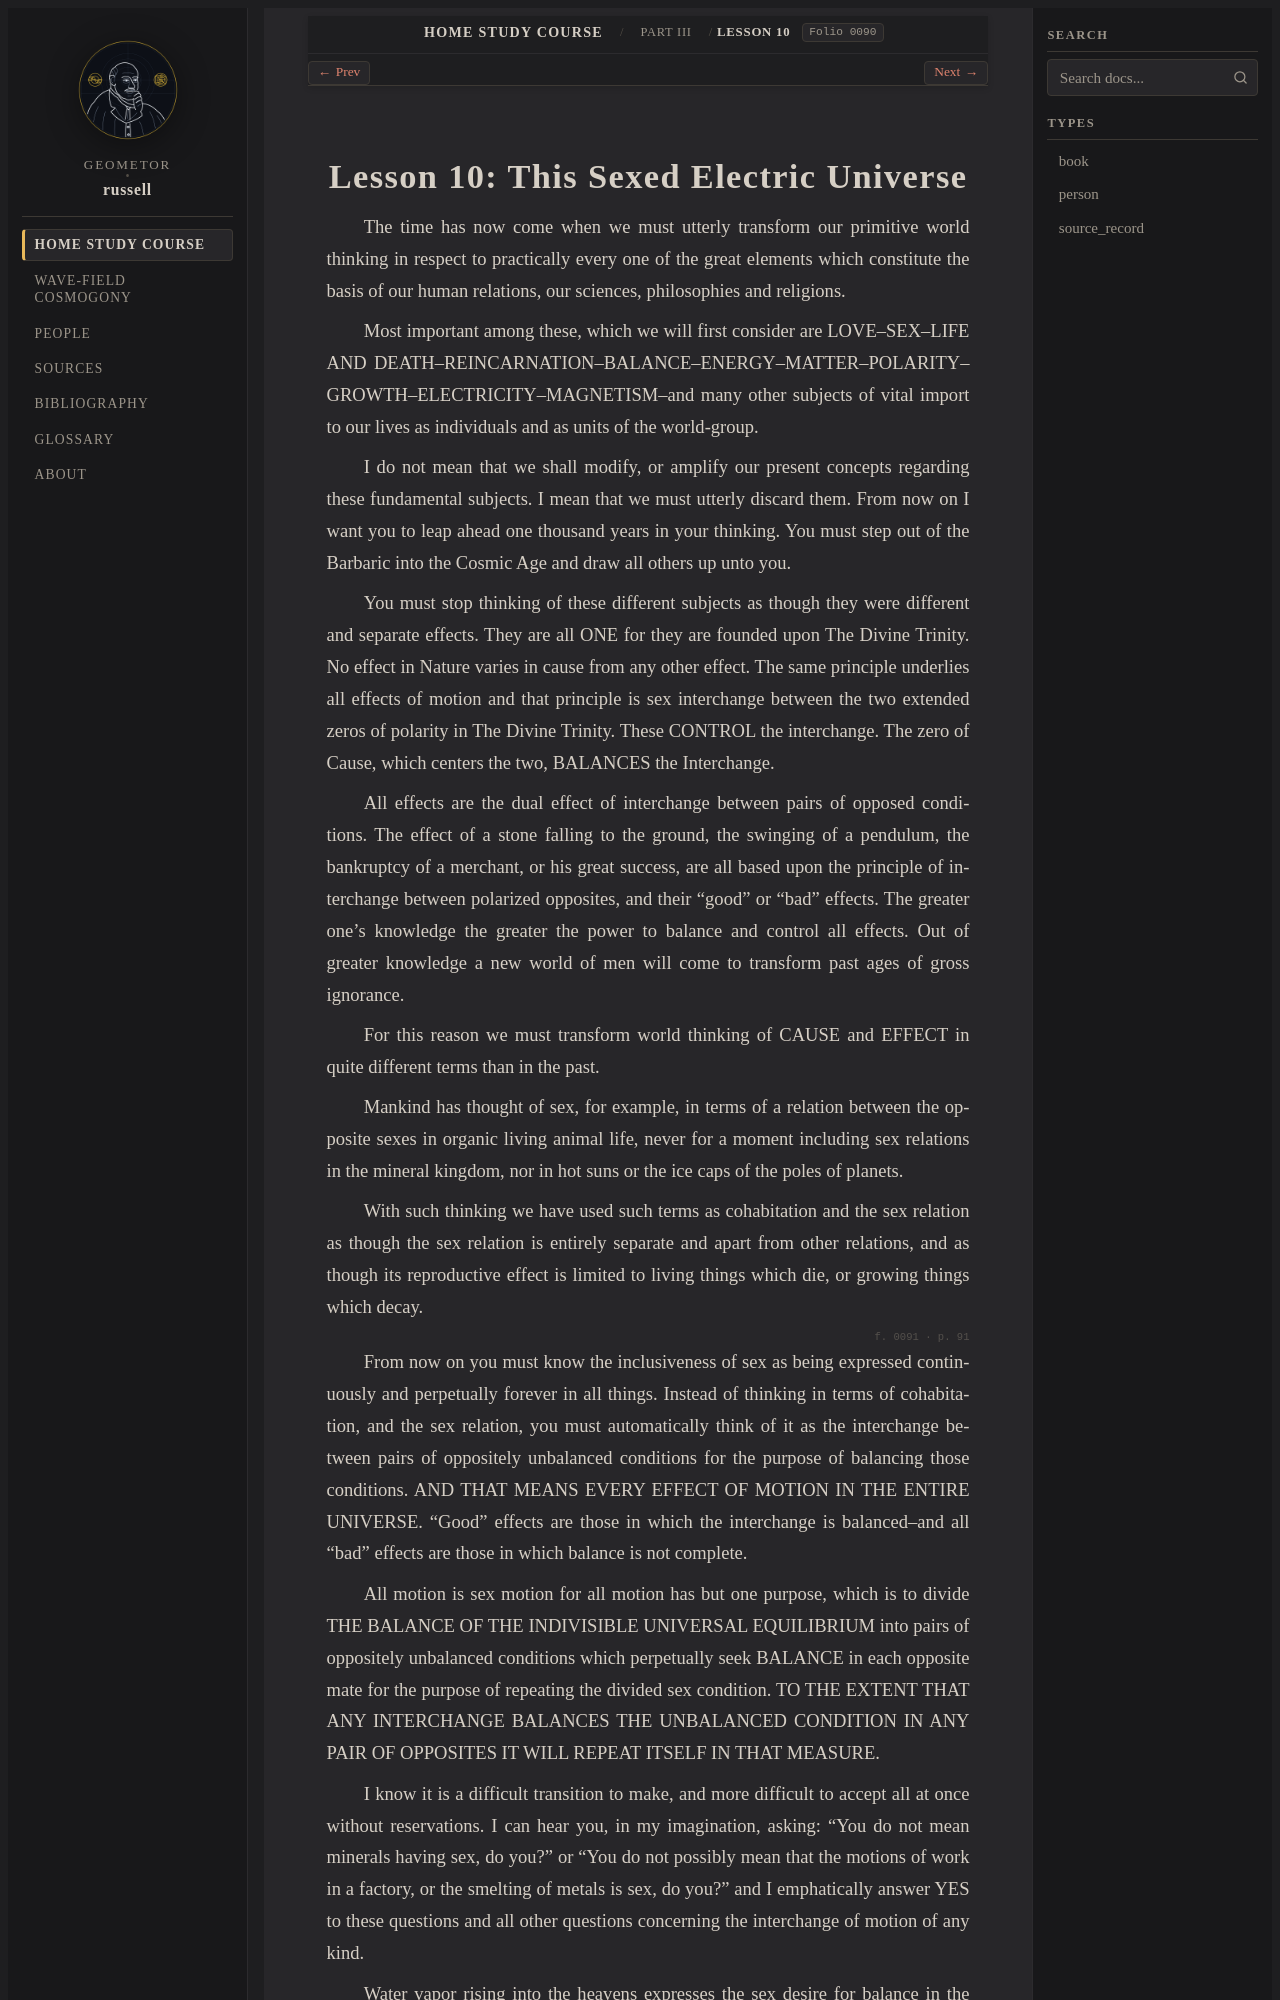

repository: geometor/russell · page: home_study_course/part_03/lesson_10.html · generator: sphinx

:layout: book
:order: 10
:canonical_id: Lesson 10
:breadcrumb_title: Lesson 10
:folio: 0090

.. _hsc-lesson-10:

Lesson 10: This Sexed Electric Universe
=======================================

.. folio:: 0090
   :page: 90

The time has now come when we must utterly transform our primitive world thinking in respect to practically every one of the great elements which constitute the basis of our human relations, our sciences, philosophies and religions.

Most important among these, which we will first consider are LOVE--SEX--LIFE AND DEATH--REINCARNATION--BALANCE--ENERGY--MATTER--POLARITY--GROWTH--ELECTRICITY--MAGNETISM--and many other subjects of vital import to our lives as individuals and as units of the world-group.

I do not mean that we shall modify, or amplify our present concepts regarding these fundamental subjects. I mean that we must utterly discard them. From now on I want you to leap ahead one thousand years in your thinking. You must step out of the Barbaric into the Cosmic Age and draw all others up unto you.

You must stop thinking of these different subjects as though they were different and separate effects. They are all ONE for they are founded upon The Divine Trinity. No effect in Nature varies in cause from any other effect. The same principle underlies all effects of motion and that principle is sex interchange between the two extended zeros of polarity in The Divine Trinity. These CONTROL the interchange. The zero of Cause, which centers the two, BALANCES the Interchange.

All effects are the dual effect of interchange between pairs of opposed conditions. The effect of a stone falling to the ground, the swinging of a pendulum, the bankruptcy of a merchant, or his great success, are all based upon the principle of interchange between polarized opposites, and their "good" or "bad" effects. The greater one's knowledge the greater the power to balance and control all effects. Out of greater knowledge a new world of men will come to transform past ages of gross ignorance.

For this reason we must transform world thinking of CAUSE and EFFECT in quite different terms than in the past.

Mankind has thought of sex, for example, in terms of a relation between the opposite sexes in organic living animal life, never for a moment including sex relations in the mineral kingdom, nor in hot suns or the ice caps of the poles of planets.

With such thinking we have used such terms as cohabitation and the sex relation as though the sex relation is entirely separate and apart from other relations, and as though its reproductive effect is limited to living things which die, or growing things which decay.

.. folio:: 0091
   :page: 91
